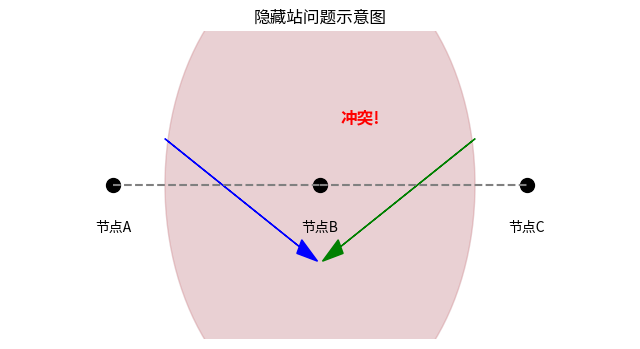

The script that saved this image:
import matplotlib.pyplot as plt
import numpy as np

# 定义节点位置
nodes = {'A': (-2, 0), 'B': (0, 0), 'C': (2, 0)}

# 定义传输范围 (简化为圆形)
radius_AB = 1.5
radius_BC = 1.5

# 创建圆形
circle_AB = plt.Circle(nodes['B'], radius_AB, color='lightblue', alpha=0.3)
circle_BC = plt.Circle(nodes['B'], radius_BC, color='lightcoral', alpha=0.3)

# 创建图形和子图
fig, ax = plt.subplots(figsize=(8, 4))

# 绘制节点
for node, pos in nodes.items():
    ax.plot(pos[0], pos[1], 'o', markersize=10, color='black')
    ax.text(pos[0], pos[1] - 0.3, f'节点{node}', ha='center')

# 绘制传输范围
ax.add_patch(circle_AB)
ax.add_patch(circle_BC)

# 绘制连接线
ax.plot([nodes['A'][0], nodes['B'][0]], [nodes['A'][1], nodes['B'][1]], '--', color='gray')
ax.plot([nodes['B'][0], nodes['C'][0]], [nodes['B'][1], nodes['C'][1]], '--', color='gray')

# 添加冲突示意
collision_x = nodes['B'][0] + 0.2
collision_y = nodes['B'][1] + 0.4
ax.text(collision_x, collision_y, '冲突!', color='red', fontsize=12, fontweight='bold')
ax.arrow(nodes['A'][0] + 0.5, nodes['A'][1] + 0.3, nodes['B'][0] - (nodes['A'][0] + 0.5) - 0.2, nodes['B'][1] - (nodes['A'][1] + 0.3) - 0.4, head_width=0.1, head_length=0.2, fc='blue', ec='blue')
ax.arrow(nodes['C'][0] - 0.5, nodes['C'][1] + 0.3, nodes['B'][0] - (nodes['C'][0] - 0.5) + 0.2, nodes['B'][1] - (nodes['C'][1] + 0.3) - 0.4, head_width=0.1, head_length=0.2, fc='green', ec='green')

# 设置坐标轴范围和标签
ax.set_xlim(-3, 3)
ax.set_ylim(-1, 1)
ax.set_xlabel("距离")
ax.set_ylabel(" ")
ax.set_title("隐藏站问题示意图")
ax.axis('off')  # 关闭坐标轴

# 显示图形
plt.grid(True)
plt.show()